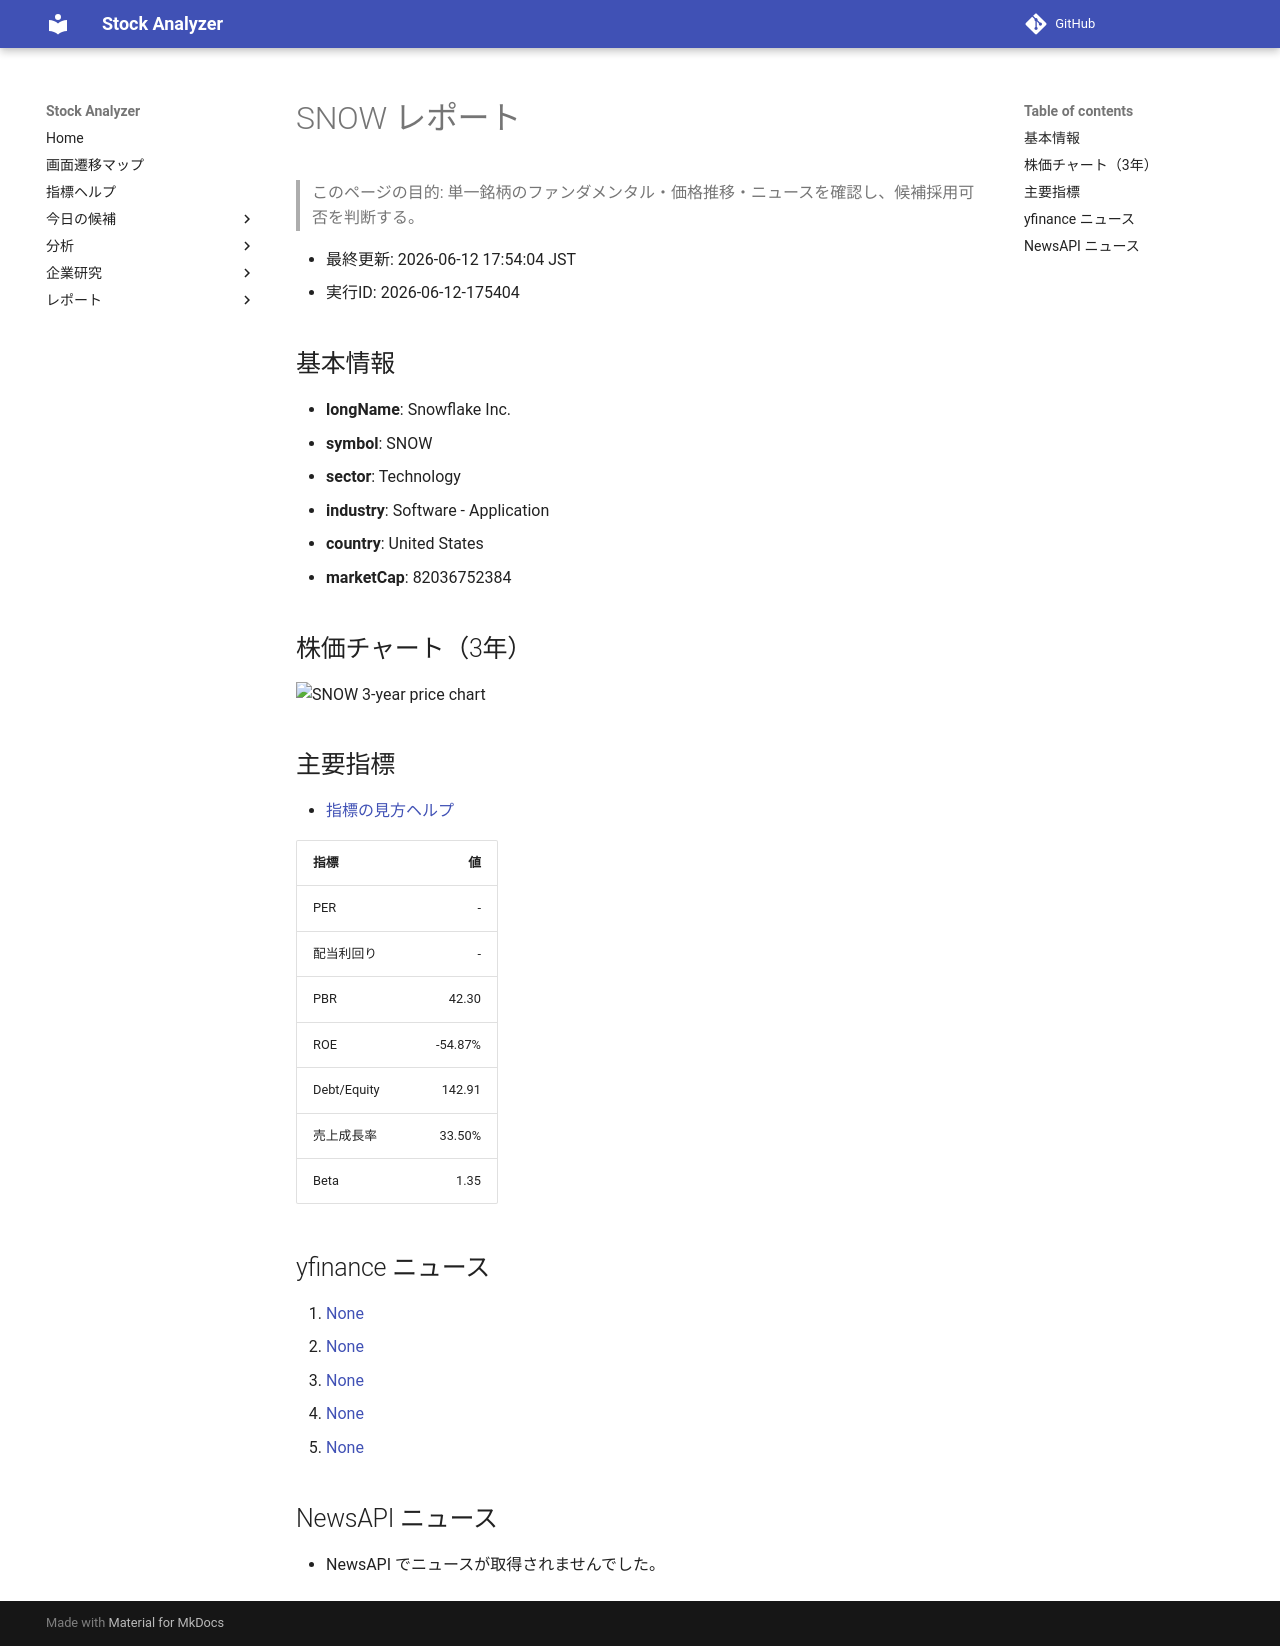

repository: Yumi-note/Making-APP · page: reports/2026-06-12/175404/SNOW/index.html · generator: mkdocs

# SNOW レポート

> このページの目的: 単一銘柄のファンダメンタル・価格推移・ニュースを確認し、候補採用可否を判断する。

- 最終更新: 2026-06-12 17:54:04 JST
- 実行ID: 2026-06-12-175404

## 基本情報

- **longName**: Snowflake Inc.
- **symbol**: SNOW
- **sector**: Technology
- **industry**: Software - Application
- **country**: United States
- **marketCap**: 82036752384

## 株価チャート（3年）

![SNOW 3-year price chart](SNOW_3y.png)

## 主要指標

- [指標の見方ヘルプ](../../../../indicators.md)

| 指標 | 値 |
|---|---:|
| PER | - |
| 配当利回り | - |
| PBR | 42.30 |
| ROE | -54.87% |
| Debt/Equity | 142.91 |
| 売上成長率 | 33.50% |
| Beta | 1.35 |

## yfinance ニュース

1. [None](None)
2. [None](None)
3. [None](None)
4. [None](None)
5. [None](None)

## NewsAPI ニュース

- NewsAPI でニュースが取得されませんでした。
